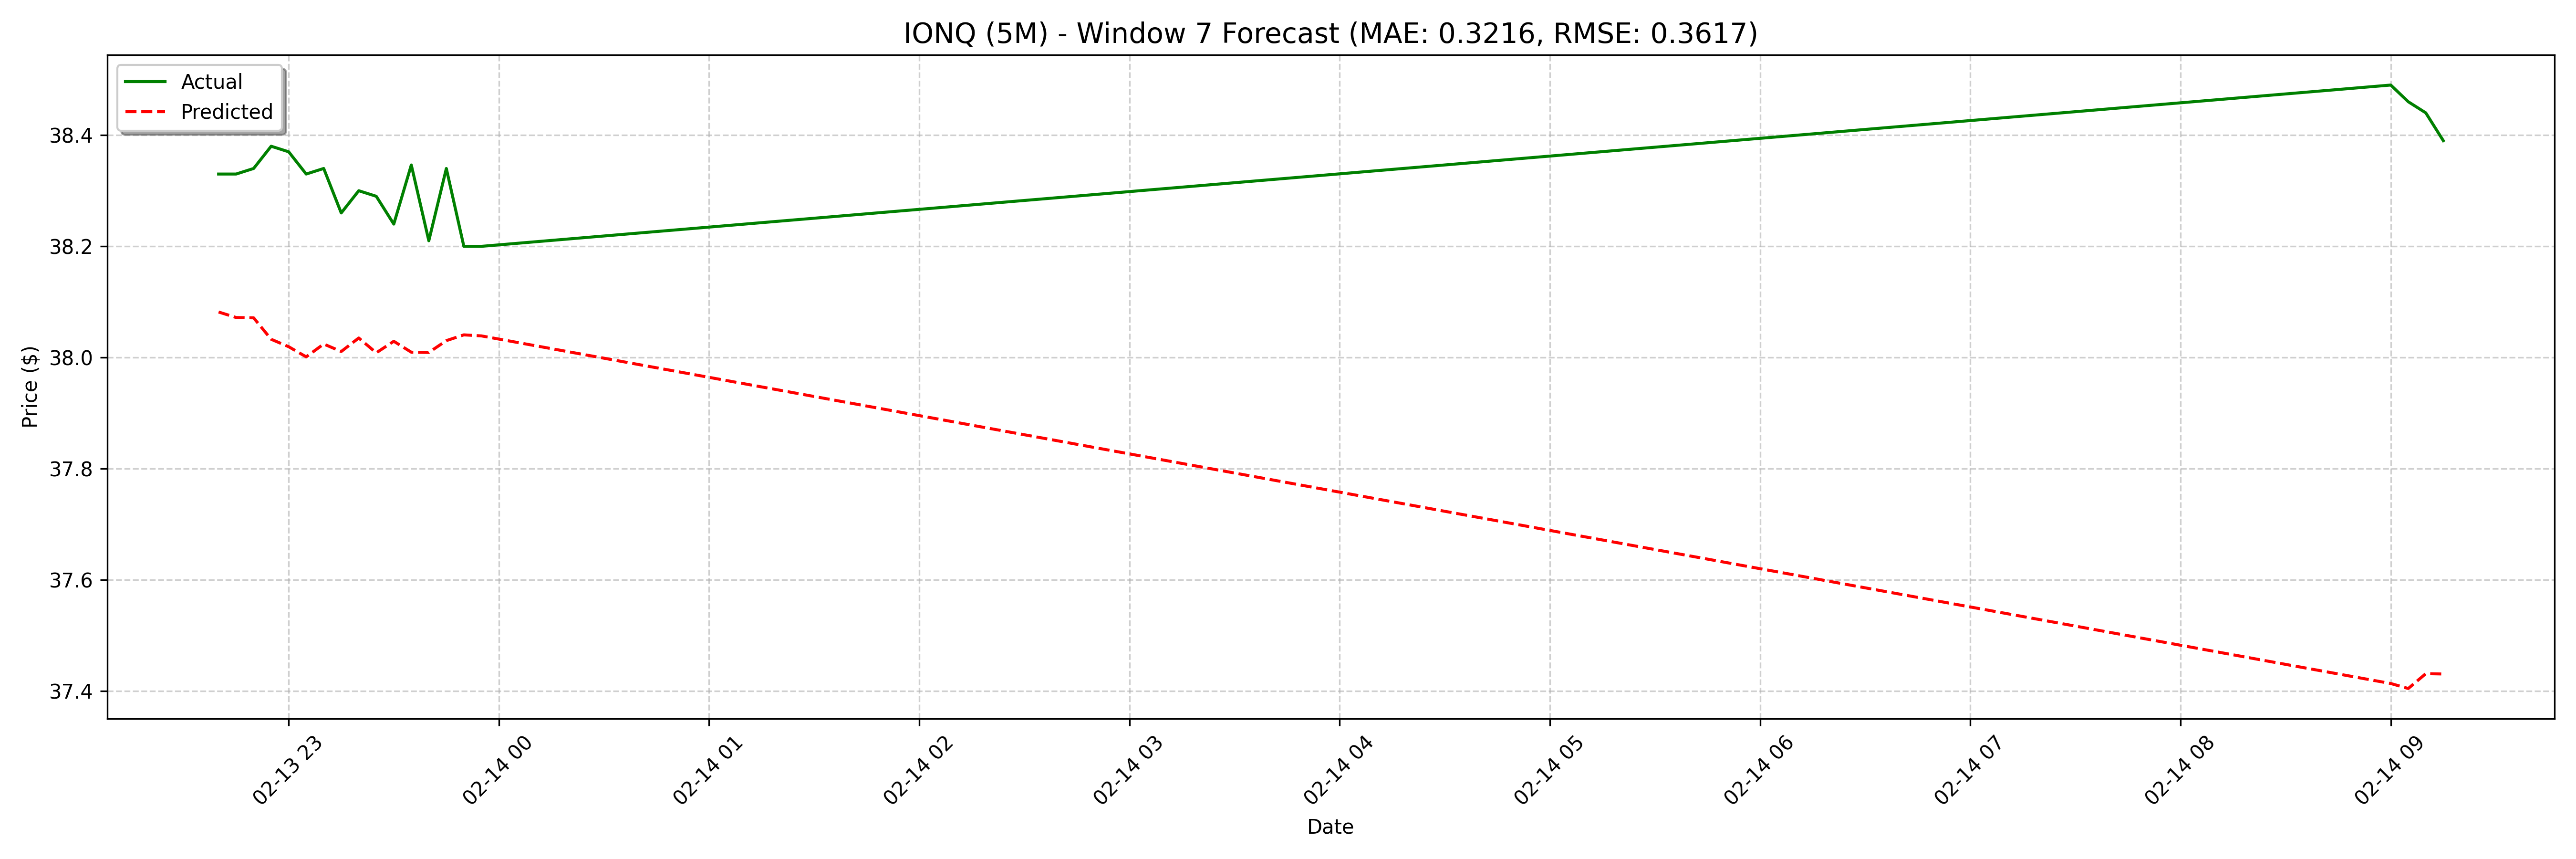

The table this chart was drawn from, first rows:
date, actual, forecast
2025-02-13 22:40:00, 38.33, 38.08
2025-02-13 22:45:00, 38.33, 38.07
2025-02-13 22:50:00, 38.34, 38.07
2025-02-13 22:55:00, 38.38, 38.03
2025-02-13 23:00:00, 38.37, 38.02
2025-02-13 23:05:00, 38.33, 38
2025-02-13 23:10:00, 38.34, 38.02
2025-02-13 23:15:00, 38.26, 38.01
2025-02-13 23:20:00, 38.3, 38.04
2025-02-13 23:25:00, 38.29, 38.01
2025-02-13 23:30:00, 38.24, 38.03
2025-02-13 23:35:00, 38.35, 38.01
2025-02-13 23:40:00, 38.21, 38.01
2025-02-13 23:45:00, 38.34, 38.03
2025-02-13 23:50:00, 38.2, 38.04
2025-02-13 23:55:00, 38.2, 38.04
2025-02-14 09:00:00, 38.49, 38.04
2025-02-14 09:05:00, 38.46, 38.02
2025-02-14 09:10:00, 38.44, 38.04
2025-02-14 09:15:00, 38.39, 37.98
2025-02-14 09:20:00, 38.44, 37.98
2025-02-14 09:25:00, 38.32, 37.98
2025-02-14 09:30:00, 38.3, 38.01
2025-02-14 09:35:00, 38.31, 38.01
2025-02-14 09:40:00, 38.3, 38.01
2025-02-14 09:45:00, 38.35, 37.99
2025-02-14 09:50:00, 38.26, 37.99
2025-02-14 09:55:00, 38.29, 37.97
2025-02-14 10:00:00, 38.23, 37.96
2025-02-14 10:05:00, 38.22, 37.95
2025-02-14 10:10:00, 38.27, 37.97
2025-02-14 10:15:00, 38.3, 37.97
2025-02-14 10:20:00, 38.35, 37.97
2025-02-14 10:25:00, 38.35, 37.94
2025-02-14 10:30:00, 38.38, 37.96
2025-02-14 10:35:00, 38.35, 37.92
2025-02-14 10:40:00, 38.39, 37.92
2025-02-14 10:45:00, 38.39, 37.92
2025-02-14 10:50:00, 38.4, 37.93
2025-02-14 10:55:00, 38.43, 37.93
2025-02-14 11:00:00, 38.44, 37.95
2025-02-14 11:05:00, 38.49, 37.93
2025-02-14 11:10:00, 38.44, 37.95
2025-02-14 11:15:00, 38.4, 37.91
2025-02-14 11:20:00, 38.48, 37.93
2025-02-14 11:25:00, 38.4, 37.93
2025-02-14 11:30:00, 38.4, 37.95
2025-02-14 11:35:00, 38.4, 37.93
2025-02-14 11:40:00, 38.31, 37.94
2025-02-14 11:45:00, 38.31, 37.93
2025-02-14 11:50:00, 38.17, 37.92
2025-02-14 11:55:00, 38.17, 37.87
2025-02-14 12:00:00, 38.21, 37.87
2025-02-14 12:05:00, 38.3, 37.87
2025-02-14 12:10:00, 38.29, 37.89
2025-02-14 12:15:00, 38.24, 37.89
2025-02-14 12:20:00, 38.13, 37.88
2025-02-14 12:25:00, 38.21, 37.86
2025-02-14 12:30:00, 38.15, 37.87
2025-02-14 12:35:00, 38.22, 37.83
... 68 more rows
